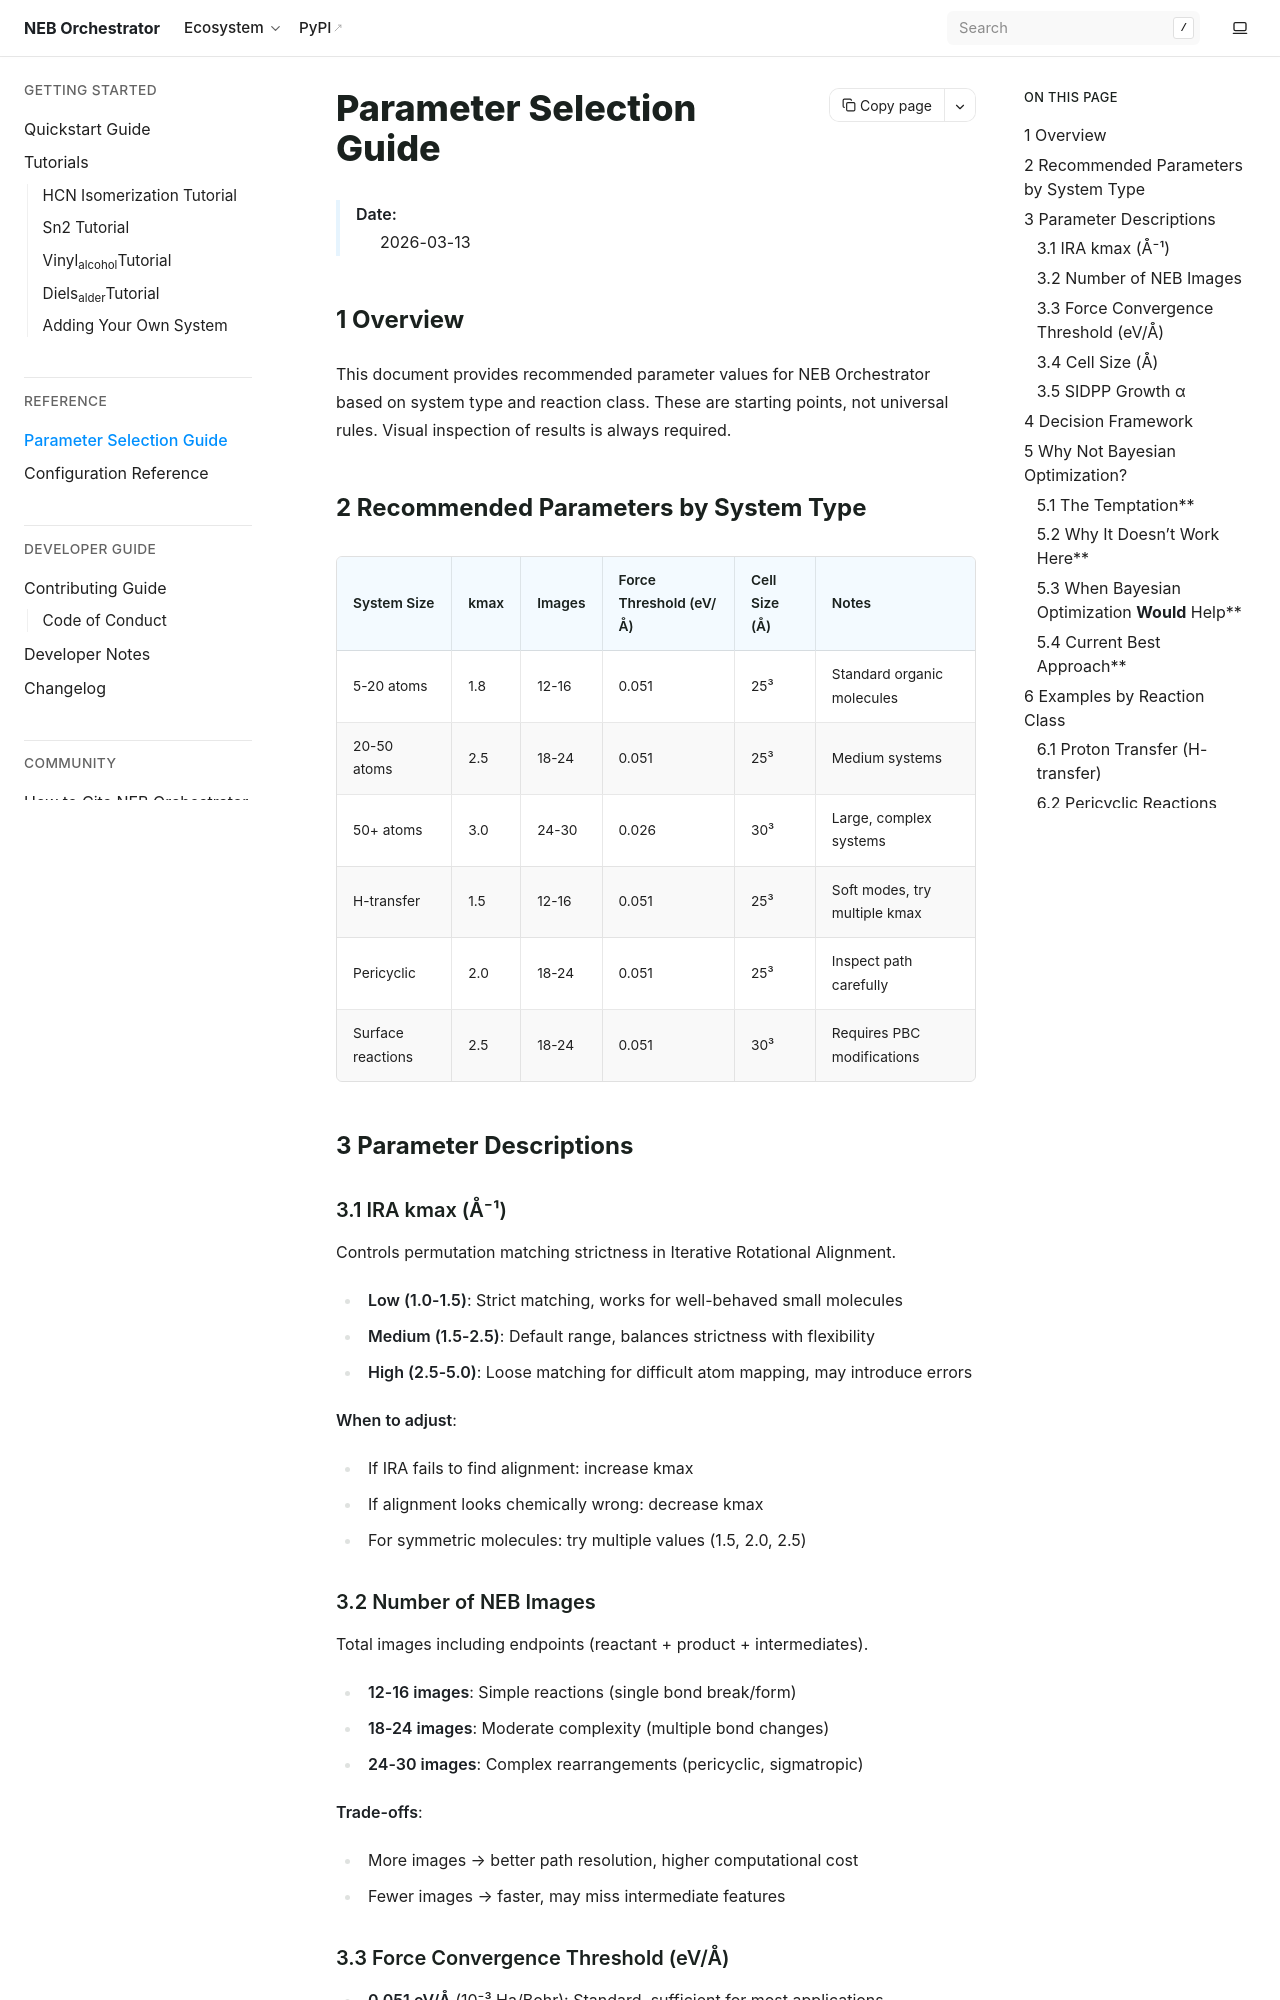

repository: HaoZeke/eon_orchestrator · page: parameter_guide.html · generator: sphinx

=========================
Parameter Selection Guide
=========================

    :Date: 2026-03-13


1 Overview
----------

This document provides recommended parameter values for NEB Orchestrator based on system type and reaction class. These are starting points, not universal rules. Visual inspection of results is always required.

2 Recommended Parameters by System Type
---------------------------------------

.. table::

    +-------------------+------+--------+------------------------+---------------+-------------------------------+
    | System Size       | kmax | Images | Force Threshold (eV/Å) | Cell Size (Å) | Notes                         |
    +===================+======+========+========================+===============+===============================+
    | 5-20 atoms        |  1.8 |  12-16 |                  0.051 | 25³           | Standard organic molecules    |
    +-------------------+------+--------+------------------------+---------------+-------------------------------+
    | 20-50 atoms       |  2.5 |  18-24 |                  0.051 | 25³           | Medium systems                |
    +-------------------+------+--------+------------------------+---------------+-------------------------------+
    | 50+ atoms         |  3.0 |  24-30 |                  0.026 | 30³           | Large, complex systems        |
    +-------------------+------+--------+------------------------+---------------+-------------------------------+
    | H-transfer        |  1.5 |  12-16 |                  0.051 | 25³           | Soft modes, try multiple kmax |
    +-------------------+------+--------+------------------------+---------------+-------------------------------+
    | Pericyclic        |  2.0 |  18-24 |                  0.051 | 25³           | Inspect path carefully        |
    +-------------------+------+--------+------------------------+---------------+-------------------------------+
    | Surface reactions |  2.5 |  18-24 |                  0.051 | 30³           | Requires PBC modifications    |
    +-------------------+------+--------+------------------------+---------------+-------------------------------+

3 Parameter Descriptions
------------------------
